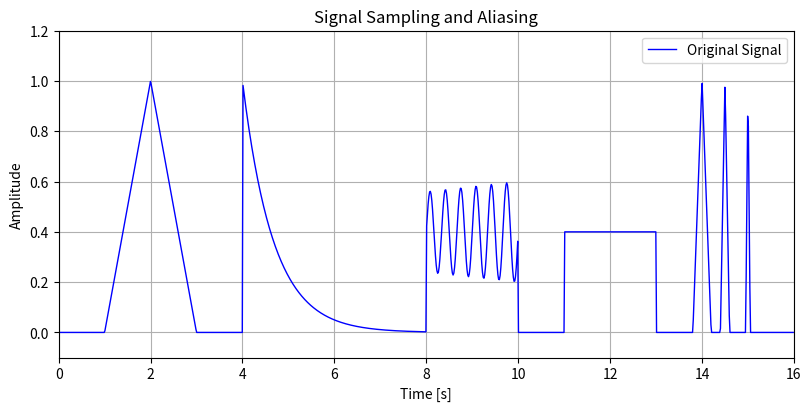

Recreate this plot in Python. (Note: this script raises an exception after producing the figure.)
%matplotlib widget
import matplotlib.pyplot as plt
import scipy.fft as fft
import numpy as np

def hat(t, center, width):
    return np.maximum(0, 1 - np.abs(t - center) / width)

def box(t, start, end):
    return np.where((t >= start) & (t <= end), 1, 0)

def gaussian(t, center, sigma, start, end):
    g = np.exp(-0.5 * ((t - center) / sigma) ** 2)
    g = g / (sigma * np.sqrt(2 * np.pi))
    return np.where((t >= start) & (t <= end), g, 0)

def f(t):
    #return np.sin(2 * np.pi * 1 * t) + 0.5 * np.sin(2 * np.pi * 5 * t)
    # hat from t=2 to t=4
    return np.where((t >= 0) & (t <= 4), hat(t, 2, 1), 0) + np.where((t > 4) & (t <= 8), np.exp(-1.5*(t-4)), 0) \
                + np.where((t > 8) & (t <= 10), t*0.02*np.sin(2 * np.pi * 3 * t) + 0.4, 0) \
                + 0.4*box(t, 11, 13) \
                + hat(t, 14, 0.2) + hat(t, 14.5, 0.1) + hat(t, 15, 0.05)

nsamples = 1001
t_max = 16
t = np.linspace(0, t_max, nsamples, endpoint=False)
frequencies = fft.fftshift(fft.fftfreq(nsamples, d=(t[1] - t[0])))
dt = t[1] - t[0]

y = f(t)
fig, ax_time = plt.subplots(1, 1, figsize=(8, 4), constrained_layout=True)
ax_time.plot(t, y, label='Original Signal', color='blue', linewidth=1)
ax_time.set_title('Signal Sampling and Aliasing')
ax_time.set_xlabel('Time [s]')
ax_time.set_ylabel('Amplitude')
ax_time.grid(True)
ax_time.legend()
# set plot limits
ax_time.set_xlim(0, t_max)
ax_time.set_ylim(-0.1, 1.2)
plt.savefig('figs/samp_and_rec/function.png', dpi=300)
plt.show()

Y = fft.fftshift(fft.fft(y))  # scale by dt for CTFT units
fig, ax_freq = plt.subplots(1, 1, figsize=(8, 4), constrained_layout=True)
ax_freq.plot(frequencies, np.log(1 +np.abs(Y)), color='red', linewidth=1)
ax_freq.set_title('Frequency Spectrum of Original Signal')
ax_freq.set_xlabel('Frequency [Hz]')
ax_freq.set_ylabel('Magnitude')
ax_freq.grid(True)
# set plot limits
ax_freq.set_xlim(min(frequencies) - 1, max(frequencies) + 1)
ax_freq.set_ylim(0, 6)
plt.savefig('figs/samp_and_rec/function_spectrum.png', dpi=300)
plt.show()


# original samples
k_nsamples = 1024
for kname in ["box", "hat", "gaussian", "gaussian2"]:
    k_values = []
    t_kbox = []
    if kname == "box":
        t_kbox = np.linspace(-1.2, 1.2, k_nsamples, endpoint=False)
        k_values = box(t_kbox, -0.5, 0.5)
    elif kname == "hat":
        t_kbox = np.linspace(-2.2, 2.2, k_nsamples, endpoint=False)
        k_values = hat(t_kbox, 0, 1)
    elif kname == "gaussian":
        t_kbox = np.linspace(-2.2, 2.2, k_nsamples, endpoint=False)
        k_values = gaussian(t_kbox, 0, 0.5, -1.5, 1.5)
    elif kname == "gaussian2":
        t_kbox = np.linspace(-4.2, 4.2, k_nsamples, endpoint=False)
        k_values = gaussian(t_kbox, 0, 1.5, -5, 5)
    # zero-pad
    k_dt = t_kbox[1] - t_kbox[0]
    nfft = 32 * k_nsamples  # e.g., 16x padding
    k_ft = fft.fftshift(fft.fft(k_values, n=nfft)) * k_dt  # scale by dt for CTFT units
    frequencies_k = fft.fftshift(fft.fftfreq(nfft, d=k_dt))

    # limit frequency range
    mask = (frequencies_k >= -10) & (frequencies_k <= 10)
    frequencies_k = frequencies_k[mask]
    k_ft = k_ft[mask]

    #plot time-domain box kernel
    fig, ax_time = plt.subplots(1, 1, figsize=(8, 4), constrained_layout=True)
    ax_time.plot(t_kbox, k_values, color='green', linewidth=1)
    ax_time.set_title(f'{kname} Kernel in Time Domain')
    ax_time.set_xlabel('Time [s]')
    ax_time.set_ylabel('Amplitude')
    ax_time.grid(True)
    plt.savefig(f'figs/samp_and_rec/{kname}_kernel_time.png', dpi=300)
    plt.show()

    # plot frequency response
    fig, ax_freq = plt.subplots(1, 1, figsize=(8, 4), constrained_layout=True)
    # ax_freq.plot(frequencies_k, BOX_K, color='brown', linewidth=1)
    ax_freq.plot(frequencies_k, np.abs(k_ft), color='orange', linewidth=1)
    ax_freq.set_title(f'Frequency Power Spectrum of {kname} Kernel')
    ax_freq.set_xlabel('Frequency [Hz]')
    ax_freq.set_ylabel('Magnitude')
    ax_freq.grid(True)
    plt.savefig(f'figs/samp_and_rec/{kname}_kernel_spectrum.png', dpi=300)
    plt.show()

# plot box from -16 Hz to 16 Hz in freq domain [-32 Hz to 32 Hz]
box_f = np.linspace(-32, 32, 2048, endpoint=False)
BOX_K = box(box_f, -16, 16)
fig, ax_freq = plt.subplots(1, 1, figsize=(8, 4), constrained_layout=True)
ax_freq.plot(box_f, BOX_K, color='brown', linewidth=1)
ax_freq.set_title('Box Kernel in Frequency Domain')
ax_freq.set_xlabel('Frequency [Hz]')
ax_freq.set_ylabel('Amplitude')
ax_freq.grid(True)
plt.savefig('figs/samp_and_rec/box_kernel_on_freq_domain.png', dpi=300)
plt.show() 

# plot sinc from -32s to 32s in time domain
sinc_t = np.linspace(-32, 32, 2048, endpoint=False)
SINC_K = np.sinc(sinc_t / np.pi)
fig, ax_time = plt.subplots(1, 1, figsize=(8, 4), constrained_layout=True)
ax_time.plot(sinc_t, SINC_K, color='purple', linewidth=1)
ax_time.set_title('Sinc Kernel in Time Domain')
ax_time.set_xlabel('Time [s]')
ax_time.set_ylabel('Amplitude')
ax_time.grid(True)
plt.savefig('figs/samp_and_rec/sinc_kernel_on_time_domain.png', dpi=300)
plt.show()


plt.close('all')
for resampled_rate in [2]:#[50, 20, 10, 2, 1]:
    # sequece of impulses
    i_t = np.where((np.array(range(0, nsamples))+1) % resampled_rate == 0, 1, 0)
    fig, ax = plt.subplots(1, 1, figsize=(8, 4), constrained_layout=True)
    # ax.plot(t, i_t, label='Impulse Train', color='blue')
    # filter for positive values
    t_it = t[i_t == 1]
    i_t_pos = i_t[i_t == 1]
    # add dashed  vertical line at sample points from 0 to 1
    for x in t_it:
        ax.plot([x, x], [0, 1], color='lightgray', linestyle='--', linewidth=0.8)
    ax.scatter(t_it, i_t_pos, label='Impulse Train', color='blue', s=10)
    ax.set_title('Impulse Train Sampling')
    ax.set_xlabel('Time [s]')
    ax.set_ylabel('Amplitude')
    ax.legend()
    # set plot limits
    ax.set_xlim(0, t_max)
    ax.set_ylim(-0.1, 1.2)
    plt.savefig(f'figs/samp_and_rec/impulse_train_{resampled_rate}.png', dpi=300)
    plt.show()

    # find impulse FT
    I_f = fft.fftshift(fft.fft(i_t))
    fig, ax = plt.subplots(1, 1, figsize=(8, 4), constrained_layout=True)
    ax.plot(frequencies, np.abs(I_f), label='Impulse Train Spectrum', color='red')
    ax.set_title('Frequency Spectrum of Impulse Train')
    ax.set_xlabel('Frequency [Hz]')
    ax.set_ylabel('Magnitude')
    ax.legend()
    # set plot limits
    ax.set_xlim(min(frequencies) - 1, max(frequencies) + 1)
    plt.savefig(f'figs/samp_and_rec/impulse_spectrum_{resampled_rate}.png', dpi=300)
    plt.show()


    # get y samples at impulse locations
    y_samples = y * i_t
    # keep only the sampled values (non-zero)
    y_samples_pos = y_samples[y_samples != 0]
    t_samples_pos = t[y_samples != 0]
    # plot sampled signal
    fig, ax = plt.subplots(1, 1, figsize=(8, 4), constrained_layout=True)
    ax.plot(t, y, label='Original Signal', color='lightgray', linewidth=1)
    # if resampled_rate >= 10:
    #     ax.plot(t, y_samples, label='Sampled Signal', color='blue')
    ax.scatter(t_samples_pos, y_samples_pos, color='blue', s=10)
    ax.set_title('Sampled Signal')
    ax.set_xlabel('Time [s]')
    ax.set_ylabel('Amplitude')
    # set plot limits
    ax.set_xlim(0, t_max)
    ax.set_ylim(-0.1, 1.2)
    ax.legend()
    plt.savefig(f'figs/samp_and_rec/sampled_signal_{resampled_rate}.png', dpi=300)
    plt.show()


    Y_samples = fft.fftshift(fft.fft(y_samples))
    fig, ax = plt.subplots(1, 1, figsize=(8, 4), constrained_layout=True)
    ax.plot(frequencies, np.log(1 + np.abs(Y_samples)), color='red', linewidth=1)
    # ax.plot(frequencies,  np.abs(Y_samples), color='green', linewidth=1)
    ax.set_title('Frequency Spectrum of Sampled Signal')
    ax.set_xlabel('Frequency [Hz]')
    ax.set_ylabel('Magnitude')
    # set plot limits
    ax.set_xlim(min(frequencies) - 1, max(frequencies) + 1)
    # ax.set_ylim(0, 6)
    ax.legend()
    plt.savefig(f'figs/samp_and_rec/sampled_signal_spectrum_{resampled_rate}.png', dpi=300)
    plt.show()

    # plot np.log(1 + np.abs(Y)) shifted by multiples of sampling frequency
    sampling_frequency = 1 / (resampled_rate * (t[1] - t[0]))  # in Hz
    for num_aliases in range(1, 5):
        fig, ax = plt.subplots(1, 1, figsize=(8, 4), constrained_layout=True)
        for n in range(-num_aliases, num_aliases + 1):
            shifted_frequencies = frequencies - n * sampling_frequency
            ax.plot(shifted_frequencies, np.log(1 + np.abs(Y)), label=f'Alias n={n}', linewidth=1)
        ax.set_title('Aliased Spectra due to Sampling')
        ax.set_xlabel('Frequency [Hz]')
        ax.set_ylabel('Magnitude')
        # set plot limits
        ax.set_xlim(min(frequencies) - 1, max(frequencies) + 1)
        # ax.set_ylim(0, 6)
        ax.legend()
        plt.savefig(f'figs/samp_and_rec/aliased_spectra_{resampled_rate}_{num_aliases}.png', dpi=300)
        plt.show()

        if resampled_rate == 2 and num_aliases == 1:
            fig, ax = plt.subplots(1, 1, figsize=(8, 4), constrained_layout=True)
            shifted_frequencies = frequencies
            l4 = len(frequencies)//4
            ax.plot(shifted_frequencies[-l4:], np.log(1 + np.abs(Y))[l4:-2*l4-1], label=f'Alias n=-1', linewidth=1)
            ax.plot(shifted_frequencies[l4:-l4-1], np.log(1 + np.abs(Y))[l4:-l4-1], label=f'Alias n=0', linewidth=1)
            ax.plot(shifted_frequencies[:l4], np.log(1 + np.abs(Y))[2*l4:-l4-1], label=f'Alias n=1', linewidth=1)
            # veritcal line at l4 and -l4
            ax.vlines([shifted_frequencies[l4], shifted_frequencies[-l4-1]], ymin=ax.get_ylim()[0], ymax=ax.get_ylim()[1], color='gray', linestyle='--', linewidth=0.8)
            ax.set_title('Aliased Spectra due to Sampling(No Overlap)')
            ax.set_xlabel('Frequency [Hz]')
            ax.set_ylabel('Magnitude')
            # set plot limits
            ax.set_xlim(min(frequencies) - 1, max(frequencies) + 1)
            # ax.set_ylim(0, 6)
            ax.legend()
            plt.savefig(f'figs/samp_and_rec/aliased_spectra_{resampled_rate}_{num_aliases}_nooverlap.png', dpi=300)
            plt.show()

            Y_nooverlap = np.zeros_like(Y)
            Y_nooverlap[-l4:] = Y[l4:-2*l4-1]
            Y_nooverlap[l4:-l4-1] = Y[l4:-l4-1]
            Y_nooverlap[:l4] = Y[2*l4:-l4-1]
            fig, ax = plt.subplots(1, 1, figsize=(8, 4), constrained_layout=True)
            ax.plot(frequencies, np.log(1 + np.abs(Y_nooverlap)), color='red', linewidth=1)
            ax.set_title('Frequency Spectrum of Sampled Signal (No Overlap) ifft')
            ax.set_xlabel('Frequency [Hz]')
            ax.set_ylabel('Magnitude')
            # set plot limits
            ax.set_xlim(min(frequencies) - 1, max(frequencies) + 1)
            # ax.set_ylim(0, 6)
            ax.legend()
            plt.savefig(f'figs/samp_and_rec/sampled_signal_spectrum_{resampled_rate}_nooverlap_ifft_spectrum.png', dpi=300)
            plt.show()

            # inverse fft
            y_nooverlap:np.ndarray = fft.ifft(fft.fftshift(Y_nooverlap), n=len(frequencies)*256)
            n_t = np.linspace(0, t_max, len(y_nooverlap))
            y_nooverlap = np.abs(y_nooverlap)/(n_t[1]-n_t[0])  # scale by dt for CTFT units
            fig, ax = plt.subplots(1, 1, figsize=(8, 4), constrained_layout=True)
            ax.plot(t, y, label='Original Signal', color='lightgray', linewidth=1)
            ax.plot(n_t, y_nooverlap, label='Reconstructed Signal (No Overlap)', color='blue', linewidth=0.5)
            # ax.scatter(t_samples_pos, y_samples_pos, label='Sampled Signal', color='red', s=20)
            ax.set_xlim(0, t_max)
            # ax.set_ylim(-0.1, 1.2)
            ax.set_title(f'Reconstructed Signal (No Overlap) from IFFT')
            ax.set_xlabel('Time [s]')
            ax.set_ylabel('Amplitude')
            ax.legend()
            plt.savefig(f'figs/samp_and_rec/reconstructed_signal_{resampled_rate}_nooverlap_ifft.png', dpi=300)
            plt.show()


    # Reconstruct signal using box function
    def box_kernel(width):
        return np.ones(width)

    def hat_kernel(width):
        t_kernel = np.linspace(-1, 1, width, endpoint=False)
        return np.maximum(0, 1 - np.abs(t_kernel))

    def gaussian_kernel(width, resampled_rate, sigma):
        w = width // 2
        t_kernel = np.linspace(-w, w, width, endpoint=False)/resampled_rate
        g = np.exp(-0.5 * (t_kernel / sigma) ** 2)
        g = g / (sigma * np.sqrt(2 * np.pi))
        return g

    for kernel_name in ["box", "hat", "gaussian"]:
        kernel = []
        if kernel_name == "box":
            kernel = box_kernel(resampled_rate)
        elif kernel_name == "hat":
            kernel = hat_kernel(2*resampled_rate)
        elif kernel_name == "gaussian":
            kernel = gaussian_kernel(4*resampled_rate, resampled_rate, sigma=0.5)

        # plt.figure(figsize=(8, 4))
        # fig, ax = plt.subplots(1, 1, figsize=(8, 4), constrained_layout=True)
        # ax.plot(kernel, color='green', linewidth=1)
        # ax.set_xlabel('Samples')
        # ax.set_ylabel('Amplitude')
        # plt.savefig(f'figs/samp_and_rec/{kernel_name}_reconstruction_kernel_{resampled_rate}.png', dpi=300)
        # plt.show()
            
        y_reconstructed = np.convolve(y_samples, kernel, mode='same')
        # keep only the sampled values (non-zero)
        t_reconstructed_pos = t[y_samples != 0]
        y_reconstructed_pos = y_samples[y_samples != 0]
        fig, ax = plt.subplots(1, 1, figsize=(8, 4), constrained_layout=True)
        ax.plot(t, y, label='Original Signal', color='lightgray', linewidth=1)
        ax.plot(t, y_reconstructed, label='Reconstructed Signal', color='blue')
        ax.scatter(t_reconstructed_pos, y_reconstructed_pos, label='Sampled Signal', color='red', s=20)
        ax.set_xlim(0, t_max)
        ax.set_ylim(-0.1, 1.2)
        ax.set_title(f'Reconstructed Signal with {kernel_name} Kernel')
        ax.set_xlabel('Time [s]')
        ax.set_ylabel('Amplitude')
        ax.legend()
        plt.savefig(f'figs/samp_and_rec/reconstructed_signal_{kernel_name}_{resampled_rate}.png', dpi=300)
        plt.show()

        # fft reconstructed
        Y_reconstructed = fft.fftshift(fft.fft(y_reconstructed))
        fig, ax = plt.subplots(1, 1, figsize=(8, 4), constrained_layout=True)
        ax.plot(frequencies, np.log(1 +np.abs(Y)), color='lightgray', linewidth=1)
        ax.plot(frequencies, np.log(1+np.abs(Y_reconstructed)), color='red', linewidth=1)
        ax.set_xlim(min(frequencies) - 1, max(frequencies) + 1)
        ax.set_ylim(0, 6)
        ax.set_title(f'Frequency Spectrum of Reconstructed Signal with {kernel_name} Kernel')
        ax.set_xlabel('Frequency [Hz]')
        ax.set_ylabel('Magnitude')
        plt.savefig(f'figs/samp_and_rec/reconstructed_spectrum_{kernel_name}_{resampled_rate}.png', dpi=300)
        plt.show()

plt.close('all')

def f2d(x, y):
    return 0.5 + 0.5*np.sin(2 * np.pi * x * x * y * y)



for n in [2048, 1024, 128]:
    # sample f
    x = np.linspace(0, 4, n + 1, endpoint=False) + 0.5
    y = np.linspace(0, 4, n + 1, endpoint=False) + 0.5
    X, Y = np.meshgrid(x, y)
    Z = f2d(X, Y)

    # compute Z dft
    F_Z = fft.fftshift(fft.fft2(Z))# * (x[1]-x[0]) * (y[1]-y[0])  # scale by dx*dy for CTFT units
    F_frequencies_x = fft.fftshift(fft.fftfreq(len(x), d=(x[1]-x[0])))
    F_frequencies_y = fft.fftshift(fft.fftfreq(len(y), d=(y[1]-y[0])))
    # select frequency range
    mask_x = (F_frequencies_x >= -200) & (F_frequencies_x <= 200)
    mask_y = (F_frequencies_y >= -200) & (F_frequencies_y <= 200)
    F_frequencies_x = F_frequencies_x[mask_x]
    F_frequencies_y = F_frequencies_y[mask_y]
    F_Z = F_Z[np.ix_(mask_y, mask_x)]

    
    fig, ax = plt.subplots(1, 1, figsize=(6, 5), constrained_layout=True)
    contour = ax.contourf(X, Y, Z, levels=50, cmap='viridis')
    # contour = ax.contour(X, Y, Z, levels=np.linspace(0, 1, 5), cmap='viridis')
    fig.colorbar(contour, ax=ax, label='f(x, y)')
    ax.set_xlabel('x')
    ax.set_ylabel('y')
    ax.set_title('2D Function Sampling')
    plt.savefig(f'figs/samp_and_rec/function_f_2D_{n}.png', dpi=300)
    plt.show()

    # plot Z as image
    fig, ax = plt.subplots(1, 1, figsize=(6, 5), constrained_layout=True)
    im = ax.imshow(Z, extent=(0, 4, 0, 4), origin='lower', cmap='gray', aspect='auto')
    fig.colorbar(im, ax=ax, label='f(x, y)')
    ax.set_xlabel('x')
    ax.set_ylabel('y')
    ax.set_title('2D Function Sampling (Image)')
    plt.savefig(f'figs/samp_and_rec/function_f_2D_image_{n}.png', dpi=300)
    plt.show()

    # plot FT magnitude as image
    fig, ax = plt.subplots(1, 1, figsize=(6, 5), constrained_layout=True)
    im = ax.imshow(np.log(1 + np.abs(F_Z)), extent=(F_frequencies_x[0], F_frequencies_x[-1], F_frequencies_y[0], F_frequencies_y[-1]), 
                origin='lower', cmap='gray', aspect='auto')
    fig.colorbar(im, ax=ax, label='Magnitude')
    ax.set_xlabel('Frequency x [Hz]')
    ax.set_ylabel('Frequency y [Hz]')
    ax.set_title('2D Function Frequency Spectrum (Image)')
    plt.savefig(f'figs/samp_and_rec/function_f_2D_spectrum_image_{n}.png', dpi=300)
    plt.show() 

plt.close('all')
def f2d_conv_k(x, y, dx, dy, kernel, kernel_width, num_samples=32):
    """ Use month-carlo integration to convolve f with kernel"""

    # generate random samples in the kernel support
    rand_x = np.random.uniform(-0.5, 0.5, num_samples)
    rand_y = np.random.uniform(-0.5, 0.5, num_samples)
    result = 0
    for kx, ky in zip(rand_x, rand_y):
        k_value = kernel(kx*kernel_width)*kernel(ky*kernel_width)
        f_value = f2d(x - kx*dx*kernel_width, y - ky*dy*kernel_width)
        result += f_value * k_value
    return (kernel_width**2 * result) / num_samples

n = 128
for kernel_name in ["box", "hat", "gaussian", "gaussian2"]:
    kernel_width = 2
    kernel_func = lambda t: t
    if kernel_name == "box":
        kernel_func = lambda t: box(t, -0.5, 0.5)
        kernel_width = 1
    elif kernel_name == "hat":
        kernel_func = lambda t: hat(t, 0, 1)
        kernel_width = 2
    elif kernel_name == "gaussian":
        kernel_func = lambda t: gaussian(t, 0, 0.5, -1.5, 1.5)
        kernel_width = 3
    elif kernel_name == "gaussian2":
        kernel_func = lambda t: gaussian(t, 0, 1.5, -5, 5)
        kernel_width = 6

    # sample f_conv_k
    x = np.linspace(0, 4, n, endpoint=False) + 0.5
    y = np.linspace(0, 4, n, endpoint=False) + 0.5
    X, Y = np.meshgrid(x, y)

    for num_samples in [16, 64, 256]:
        Z = f2d_conv_k(X, Y, (x[1]-x[0]), (y[1]-y[0]), kernel_func, kernel_width=kernel_width, num_samples=num_samples)

        # plot Z as image
        fig, ax = plt.subplots(1, 1, figsize=(6, 5), constrained_layout=True)
        im = ax.imshow(Z, extent=(0, 4, 0, 4), origin='lower', cmap='gray', aspect='auto', vmin=0, vmax=1)
        fig.colorbar(im, ax=ax, label='f_conv_k(x, y)')
        ax.set_xlabel('x')
        ax.set_ylabel('y')
        ax.set_title(f'2D Function Convolved with {kernel_name.capitalize()} Kernel with {num_samples} Samples')
        plt.savefig(f'figs/samp_and_rec/function_f_2D_convolved_{kernel_name}_image_{n}_samples_{num_samples}.png', dpi=300)
        plt.show()

        # plot Z spectrum as image
        F_Z = fft.fftshift(fft.fft2(Z))  # * (x[1]-x[0]) * (y[1]-y[0])  # scale by dx*dy for CTFT units
        F_frequencies_x = fft.fftshift(fft.fftfreq(len(x), d=(x[1]-x[0])))
        F_frequencies_y = fft.fftshift(fft.fftfreq(len(y), d=(y[1]-y[0])))
        fig, ax = plt.subplots(1, 1, figsize=(6, 5), constrained_layout=True)
        im = ax.imshow(np.log(1 + np.abs(F_Z)), extent=(F_frequencies_x[0], F_frequencies_x[-1], F_frequencies_y[0], F_frequencies_y[-1]), 
                    origin='lower', cmap='gray', aspect='auto')
        fig.colorbar(im, ax=ax, label='Magnitude')
        ax.set_xlabel('Frequency x [Hz]')
        ax.set_ylabel('Frequency y [Hz]')
        ax.set_title(f'2D Function Convolved with {kernel_name.capitalize()} Kernel Frequency Spectrum with {num_samples} Samples')
        plt.savefig(f'figs/samp_and_rec/function_f_2D_convolved_{kernel_name}_spectrum_image_{n}_samples_{num_samples}.png', dpi=300)
        plt.show()

